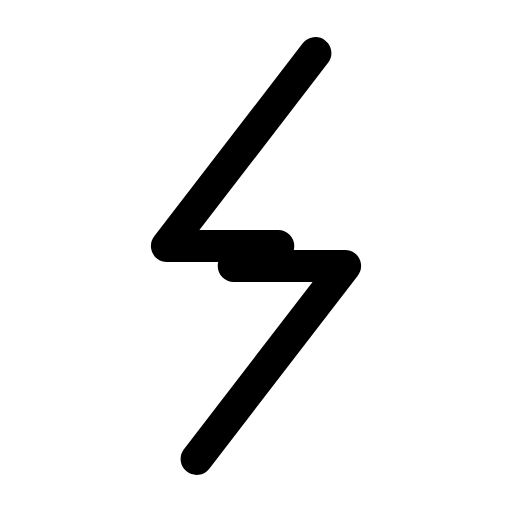
t = 0.00 s
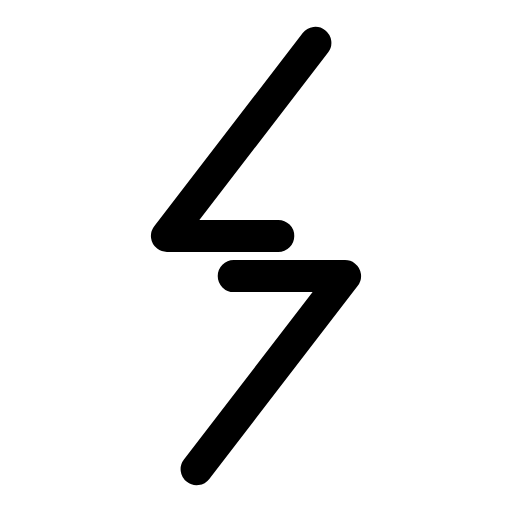
t = 0.26 s
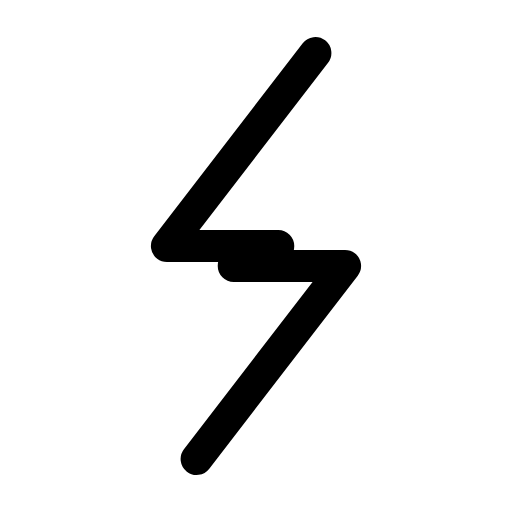
t = 0.53 s
t = 0.78 s: frame unchanged from t = 0.00 s, image omitted
t = 1.06 s: frame unchanged from t = 0.00 s, image omitted
t = 1.33 s: frame unchanged from t = 0.00 s, image omitted

The animated SVG that drew these frames (rendered in a browser with its animation timeline set to each time). Animation: 2 SMIL elements (animateTransform=2); one cycle of 1.60 s, repeats indefinitely.

<svg xmlns="http://www.w3.org/2000/svg" width="24" height="24" viewBox="0 0 24 24" fill="none"><g transform="translate(-1.92 -1.92) scale(1.16)"><path stroke="currentColor" stroke-width="1.293" stroke-linecap="round" stroke-linejoin="round" fill="none" d="M14.4 3.8L8.4 11.6L12.9 11.6"><animateTransform attributeName="transform" type="translate" values="0 0;0 0;0 -0.5;0 0;0 0;0 0;0 0;0 -0.5;0 0;0 0;0 0" keyTimes="0;0.135;0.2475;0.36;0.45;0.6;0.66;0.735;0.81;0.9;1" dur="1.6s" repeatCount="indefinite" calcMode="spline" keySplines="0.16 1 0.3 1;0.16 1 0.3 1;0.16 1 0.3 1;0.16 1 0.3 1;0.16 1 0.3 1;0.16 1 0.3 1;0.16 1 0.3 1;0.16 1 0.3 1;0.16 1 0.3 1;0.16 1 0.3 1"/></path><path stroke="currentColor" stroke-width="1.293" stroke-linecap="round" stroke-linejoin="round" fill="none" d="M9.6 20.2L15.6 12.4L11.1 12.4"><animateTransform attributeName="transform" type="translate" values="0 0;0 0;0 0.5;0 0;0 0;0 0;0 0;0 0.5;0 0;0 0;0 0" keyTimes="0;0.135;0.2475;0.36;0.45;0.6;0.66;0.735;0.81;0.9;1" dur="1.6s" repeatCount="indefinite" calcMode="spline" keySplines="0.16 1 0.3 1;0.16 1 0.3 1;0.16 1 0.3 1;0.16 1 0.3 1;0.16 1 0.3 1;0.16 1 0.3 1;0.16 1 0.3 1;0.16 1 0.3 1;0.16 1 0.3 1;0.16 1 0.3 1"/></path></g></svg>
